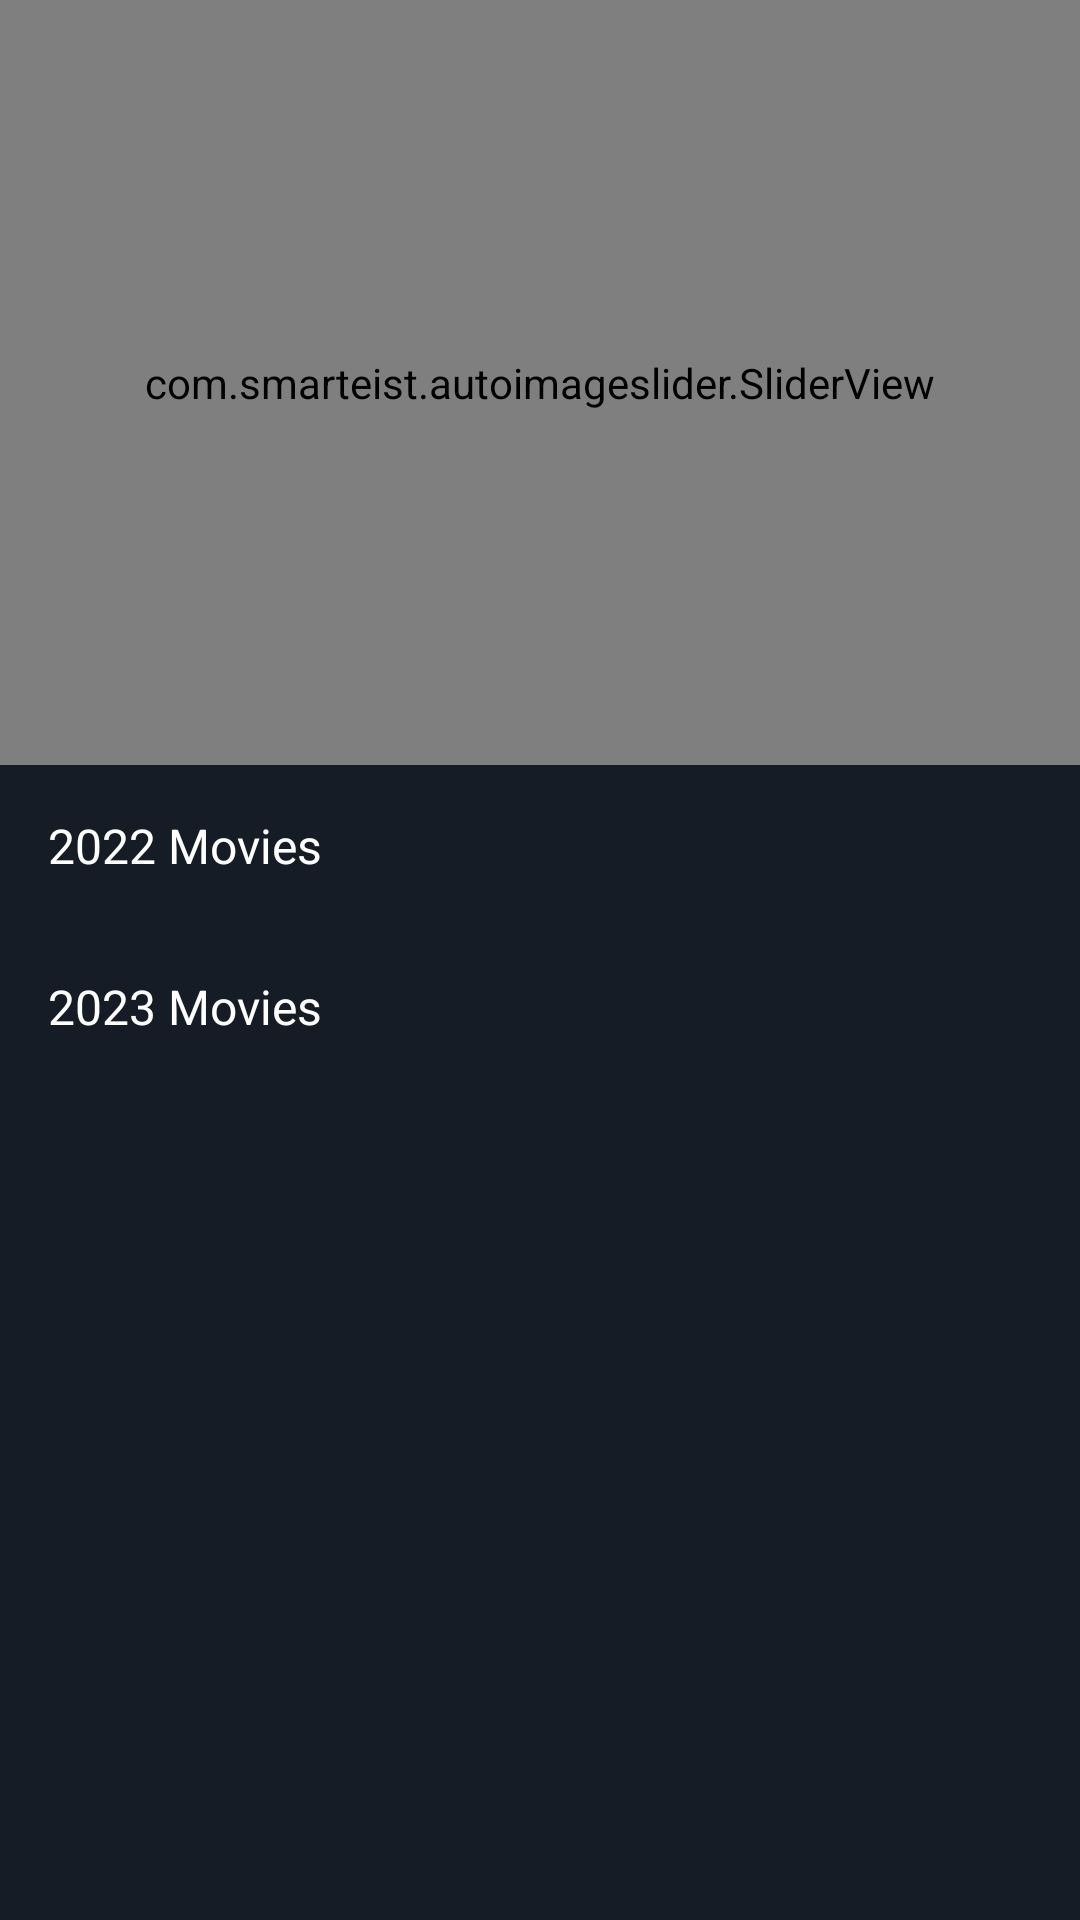

This screen was rendered from an Android layout file. Write that file and the resources it references.
<!-- AndroidManifest.xml: application theme Theme.MovieAppWithFireBase -->
<!-- res/layout/fragment_coming.xml -->
<?xml version="1.0" encoding="utf-8"?>
<FrameLayout xmlns:android="http://schemas.android.com/apk/res/android"
    xmlns:app="http://schemas.android.com/apk/res-auto"
    xmlns:tools="http://schemas.android.com/tools"
    android:layout_width="match_parent"
    android:layout_height="match_parent"
    android:background="@color/purple_700"
    tools:context=".ComingFragment">

    <LinearLayout
        android:layout_width="match_parent"
        android:layout_height="match_parent"
        android:background="@color/purple_700"

        android:orientation="vertical">


        <ScrollView
            android:layout_width="match_parent"
            android:layout_height="match_parent"
            android:scrollbars="none">
            <androidx.constraintlayout.widget.ConstraintLayout
                android:background="@color/purple_700"
                android:layout_width="match_parent"
                android:layout_height="match_parent"
                >

                <com.smarteist.autoimageslider.SliderView
                    android:id="@+id/sliderView"
                    android:layout_width="match_parent"
                    android:layout_height="255dp"
                    app:layout_constraintEnd_toEndOf="parent"
                    app:layout_constraintStart_toStartOf="parent"
                    app:layout_constraintTop_toTopOf="parent"
                    app:sliderIndicatorSelectedColor="#f1b814"
                    app:sliderIndicatorUnselectedColor="@color/white"
                    tools:ignore="MissingConstraints" />

                <TextView
                    android:id="@+id/textView"
                    android:layout_width="0dp"
                    android:layout_height="wrap_content"
                    android:text="2022 Movies"
                    android:textColor="@color/white"
                    android:textSize="16sp"
                    android:layout_margin="16dp"
                    android:layout_marginTop="32dp"
                    app:layout_constraintEnd_toEndOf="parent"
                    app:layout_constraintStart_toStartOf="parent"
                    app:layout_constraintTop_toBottomOf="@+id/sliderView" />

                <androidx.recyclerview.widget.RecyclerView
                    android:id="@+id/recyclerView"
                    android:layout_width="match_parent"
                    android:layout_height="0dp"
                    android:layout_marginStart="8dp"
                    android:layout_marginTop="16dp"
                    android:layout_marginEnd="8dp"
                    app:layout_constraintEnd_toEndOf="parent"
                    app:layout_constraintStart_toStartOf="parent"
                    app:layout_constraintTop_toBottomOf="@+id/textView" />

                <TextView
                    android:id="@+id/textView2"
                    android:layout_width="0dp"
                    android:layout_height="wrap_content"
                    android:layout_margin="16dp"
                    android:text="2023 Movies"
                    android:textColor="@color/white"
                    android:textSize="16sp"
                    app:layout_constraintEnd_toEndOf="parent"
                    app:layout_constraintStart_toStartOf="parent"
                    app:layout_constraintTop_toBottomOf="@+id/recyclerView" />

                <androidx.recyclerview.widget.RecyclerView
                    android:id="@+id/recyclerView23"
                    android:layout_marginStart="8dp"
                    android:layout_marginEnd="8dp"
                    android:layout_marginTop="16dp"
                    android:layout_width="0dp"
                    android:layout_height="wrap_content"
                    app:layout_constraintEnd_toEndOf="parent"
                    app:layout_constraintStart_toStartOf="parent"
                    app:layout_constraintTop_toBottomOf="@+id/textView2" />


            </androidx.constraintlayout.widget.ConstraintLayout>
        </ScrollView>



    </LinearLayout>

</FrameLayout>
<!-- resources referenced by this layout -->
<resources>
  <color name="purple_700">#151c25</color>
  <color name="white">#FFFFFFFF</color>
  <style name="Theme.MovieAppWithFireBase" parent="Theme.MaterialComponents.DayNight.NoActionBar">
          
          <item name="colorPrimary">@color/purple_500</item>
          <item name="colorPrimaryVariant">@color/purple_700</item>
          <item name="colorOnPrimary">@color/white</item>
          
          <item name="colorSecondary">@color/teal_200</item>
          <item name="colorSecondaryVariant">@color/teal_700</item>
          <item name="colorOnSecondary">@color/black</item>
          
          <item name="android:statusBarColor" tools:targetApi="l">?attr/colorPrimaryVariant</item>
          
      </style>
  <color name="purple_500">#151c25</color>
  <color name="teal_200">#FF03DAC5</color>
  <color name="teal_700">#FF018786</color>
  <color name="black">#FF000000</color>
</resources>
